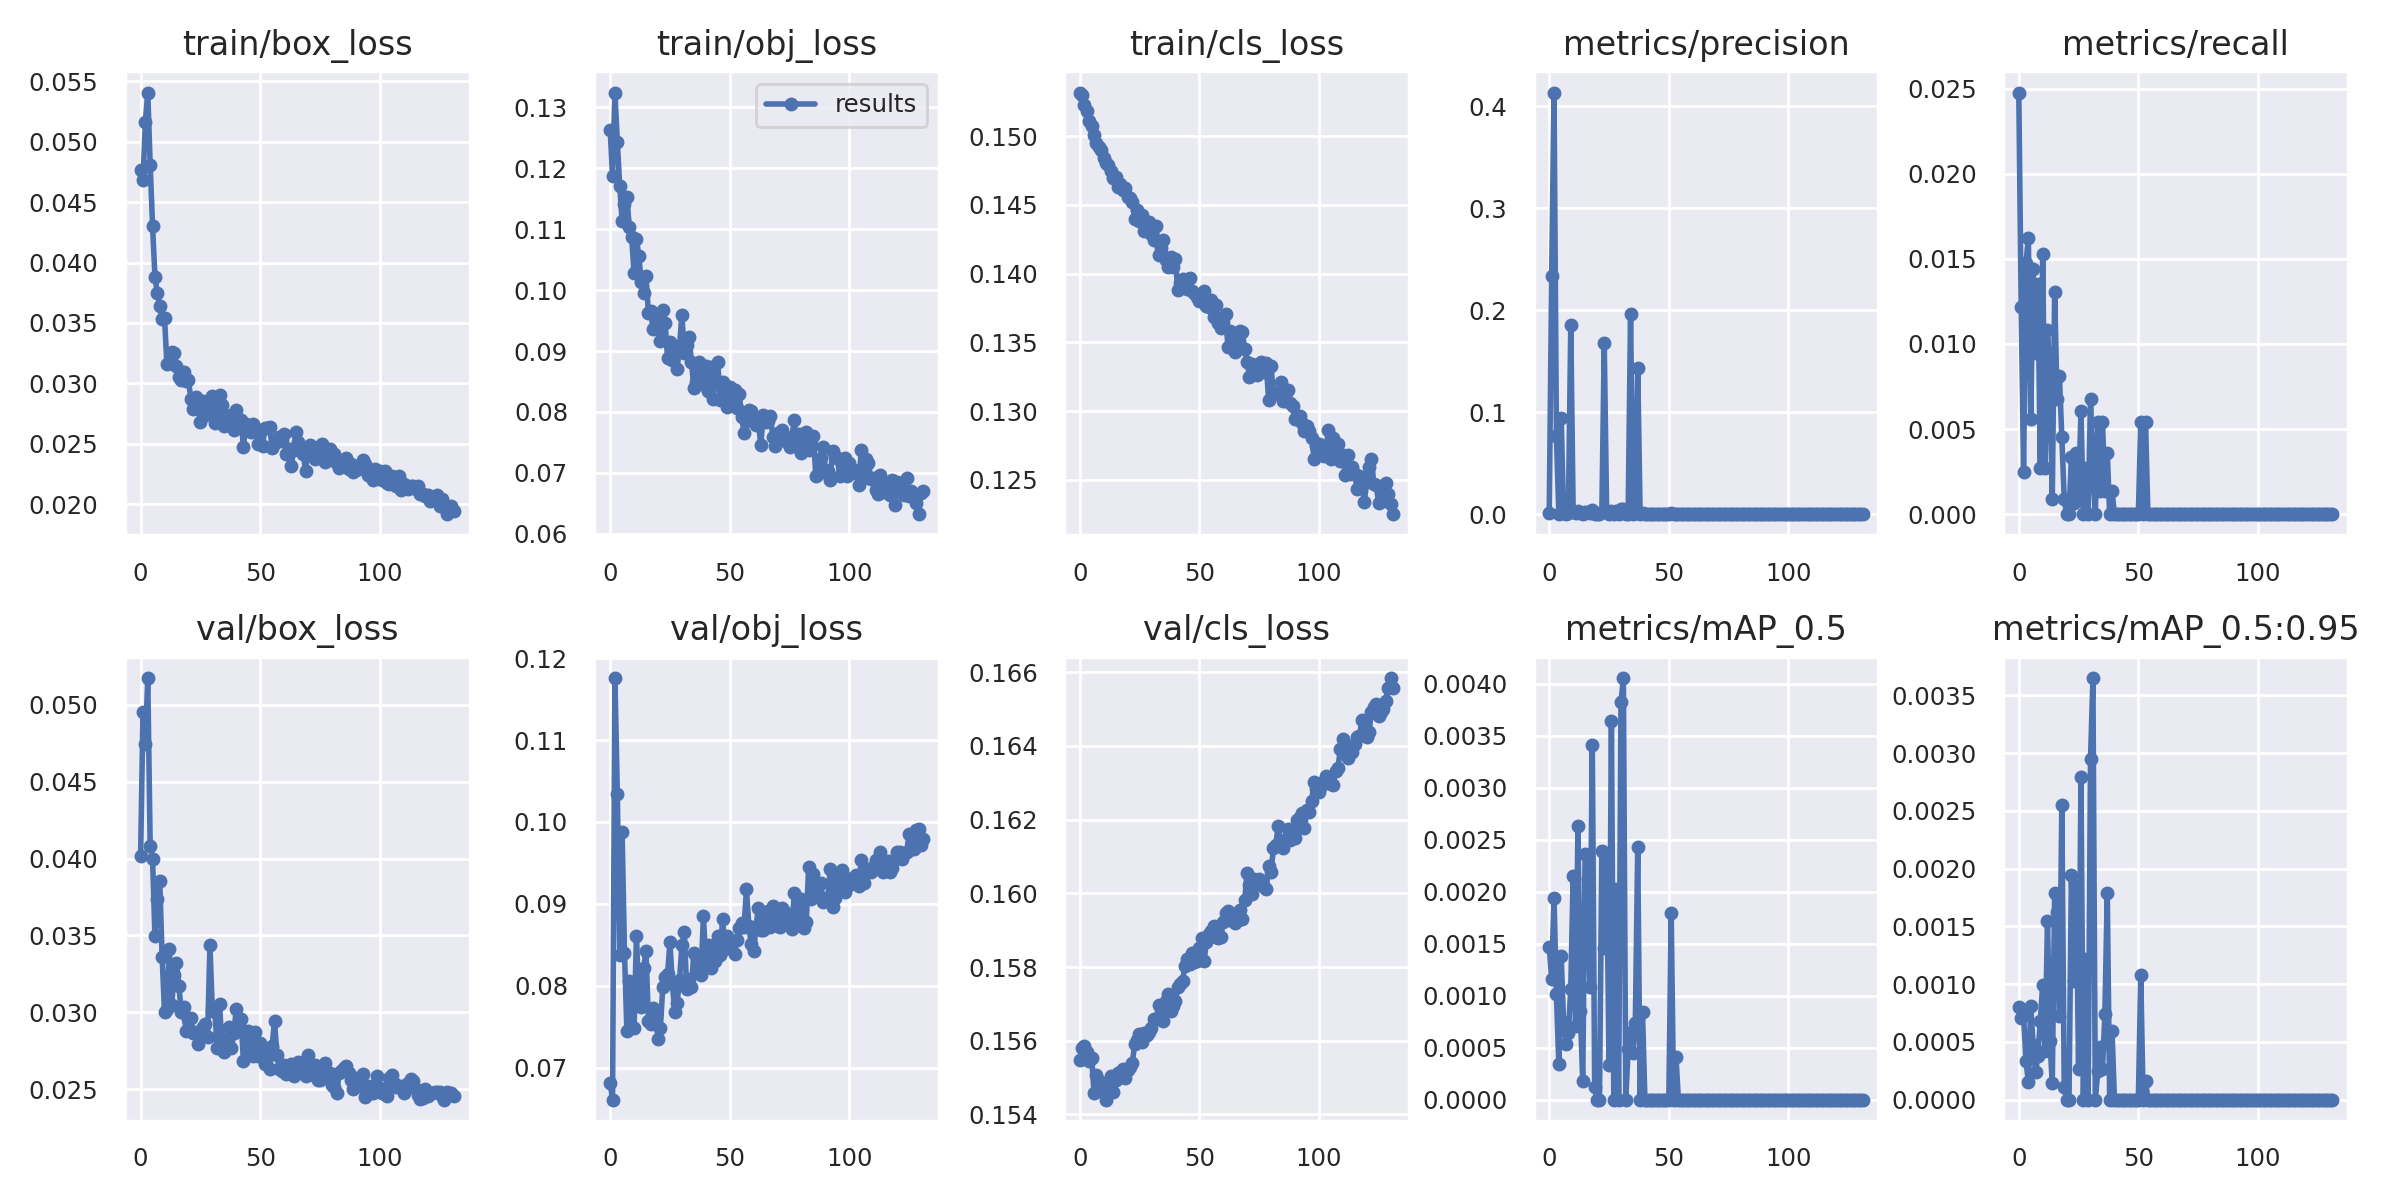

The data file committed next to this chart (first rows):
epoch, train/box_loss, train/obj_loss, train/cls_loss, metrics/precision, metrics/recall, metrics/mAP_0.5, metrics/mAP_0.5:0.95, val/box_loss, val/obj_loss, val/cls_loss, x/lr0, x/lr1, x/lr2
0, 0.04768, 0.1263, 0.1532, 0.001136, 0.02477, 0.001473, 0.0008065, 0.04014, 0.06819, 0.1555, 0.003246, 0.003246, 0.07079
1, 0.04686, 0.1187, 0.153, 0.2334, 0.01216, 0.001166, 0.0007051, 0.04955, 0.0661, 0.1558, 0.006535, 0.006535, 0.04075
2, 0.05166, 0.1324, 0.1523, 0.4133, 0.002471, 0.00194, 0.0007299, 0.04744, 0.1176, 0.1558, 0.009781, 0.009781, 0.01066
3, 0.05407, 0.1243, 0.1518, 0.07664, 0.01477, 0.001015, 0.0003352, 0.05174, 0.1034, 0.1557, 0.009802, 0.009802, 0.009802
4, 0.04809, 0.1171, 0.1511, 0.0003242, 0.01622, 0.0003448, 0.0001548, 0.04081, 0.08381, 0.1555, 0.009802, 0.009802, 0.009802
5, 0.04304, 0.1113, 0.1507, 0.09379, 0.005617, 0.001378, 0.0008119, 0.03998, 0.09878, 0.1555, 0.009736, 0.009736, 0.009736
6, 0.03881, 0.1142, 0.1501, 0.0007181, 0.01441, 0.0007449, 0.0004773, 0.03493, 0.08401, 0.1546, 0.00967, 0.00967, 0.00967
7, 0.03749, 0.1152, 0.1495, 0.0005421, 0.009459, 0.0005362, 0.000239, 0.03734, 0.07454, 0.1551, 0.009604, 0.009604, 0.009604
8, 0.03644, 0.1104, 0.1492, 0.0006522, 0.01351, 0.0006395, 0.0003806, 0.03855, 0.08063, 0.1549, 0.009538, 0.009538, 0.009538
9, 0.03532, 0.1087, 0.149, 0.185, 0.002703, 0.001065, 0.0006827, 0.03362, 0.07492, 0.1547, 0.009472, 0.009472, 0.009472
10, 0.03544, 0.1028, 0.1484, 0.002193, 0.01532, 0.002156, 0.0009934, 0.03004, 0.0749, 0.1546, 0.009406, 0.009406, 0.009406
11, 0.03157, 0.1085, 0.148, 0.0006757, 0.002703, 0.0007074, 0.0004245, 0.03024, 0.08607, 0.1544, 0.00934, 0.00934, 0.00934
12, 0.03169, 0.1055, 0.1479, 0.002756, 0.01081, 0.002629, 0.001546, 0.0341, 0.07832, 0.1549, 0.009274, 0.009274, 0.009274
13, 0.03259, 0.1013, 0.1475, 0.000991, 0.008108, 0.0008536, 0.0005122, 0.03045, 0.07741, 0.155, 0.009208, 0.009208, 0.009208
14, 0.03253, 0.09949, 0.1469, 0.0003003, 0.0009009, 0.0001781, 0.0001425, 0.0324, 0.08215, 0.1546, 0.009142, 0.009142, 0.009142
15, 0.03144, 0.1023, 0.147, 0.0024, 0.01306, 0.002361, 0.001791, 0.03323, 0.08419, 0.1549, 0.009076, 0.009076, 0.009076
16, 0.03055, 0.0963, 0.1463, 0.002117, 0.006757, 0.00212, 0.001625, 0.03174, 0.07575, 0.1551, 0.00901, 0.00901, 0.00901
17, 0.03026, 0.09661, 0.1465, 0.001339, 0.008108, 0.00108, 0.0007289, 0.03, 0.07531, 0.1552, 0.008944, 0.008944, 0.008944
18, 0.03092, 0.09358, 0.1461, 0.003784, 0.004504, 0.003415, 0.002552, 0.03036, 0.07729, 0.1552, 0.008878, 0.008878, 0.008878
19, 0.03017, 0.09491, 0.1462, 0.0001931, 0.0009009, 0.0001179, 0.0001061, 0.02876, 0.0766, 0.155, 0.008812, 0.008812, 0.008812
20, 0.03026, 0.0938, 0.1456, 0, 0, 0, 0, 0.02957, 0.07355, 0.1552, 0.008746, 0.008746, 0.008746
21, 0.02874, 0.09172, 0.1455, 0, 0, 0, 0, 0.02962, 0.07484, 0.1553, 0.00868, 0.00868, 0.00868
22, 0.02787, 0.09678, 0.1452, 0.001952, 0.003378, 0.00239, 0.001948, 0.02866, 0.07981, 0.1554, 0.008614, 0.008614, 0.008614
23, 0.02889, 0.09459, 0.144, 0.1674, 0.0006757, 0.001464, 0.001025, 0.0287, 0.08112, 0.1559, 0.008548, 0.008548, 0.008548
24, 0.02803, 0.08877, 0.1446, 0.00304, 0.003604, 0.002317, 0.001854, 0.02796, 0.08142, 0.156, 0.008482, 0.008482, 0.008482
25, 0.02676, 0.09144, 0.1438, 0.0005405, 0.0009009, 0.0003376, 0.0002701, 0.02856, 0.0853, 0.1562, 0.008416, 0.008416, 0.008416
26, 0.02857, 0.08849, 0.1442, 0.003398, 0.006081, 0.003641, 0.002789, 0.02903, 0.08032, 0.156, 0.00835, 0.00835, 0.00835
27, 0.02737, 0.09019, 0.1431, 0, 0, 0, 0, 0.02922, 0.07684, 0.1562, 0.008284, 0.008284, 0.008284
28, 0.02843, 0.0871, 0.1433, 0.002703, 0.002703, 0.002027, 0.001216, 0.02838, 0.07795, 0.1562, 0.008218, 0.008218, 0.008218
29, 0.02767, 0.09078, 0.1438, 0, 0, 0, 0, 0.0344, 0.08066, 0.1562, 0.008152, 0.008152, 0.008152
30, 0.02893, 0.09593, 0.1429, 0.00473, 0.006757, 0.003823, 0.002951, 0.03006, 0.08492, 0.1563, 0.008086, 0.008086, 0.008086
31, 0.02668, 0.08974, 0.1424, 0.005405, 0.002703, 0.004054, 0.003649, 0.03019, 0.08658, 0.1566, 0.00802, 0.00802, 0.00802
32, 0.02763, 0.09095, 0.1435, 0, 0, 0, 0, 0.02765, 0.07961, 0.1566, 0.007954, 0.007954, 0.007954
33, 0.02901, 0.09231, 0.1414, 0.0003604, 0.005405, 0.0004889, 0.0002445, 0.03052, 0.08081, 0.157, 0.007888, 0.007888, 0.007888
34, 0.02817, 0.08827, 0.1418, 0.1963, 0.001351, 0.0006469, 0.0004528, 0.02796, 0.0799, 0.1567, 0.007822, 0.007822, 0.007822
35, 0.02644, 0.08387, 0.1424, 0.0004505, 0.005405, 0.0004482, 0.0002689, 0.02738, 0.08397, 0.1565, 0.007756, 0.007756, 0.007756
36, 0.02732, 0.08497, 0.141, 0.001081, 0.001351, 0.0007419, 0.0007419, 0.02835, 0.08361, 0.1571, 0.00769, 0.00769, 0.00769
37, 0.02667, 0.08825, 0.1404, 0.1437, 0.003622, 0.002431, 0.001791, 0.02902, 0.08232, 0.1573, 0.007624, 0.007624, 0.007624
38, 0.02739, 0.08457, 0.1412, 0, 0, 0, 0, 0.02767, 0.08127, 0.1568, 0.007558, 0.007558, 0.007558
39, 0.02618, 0.0862, 0.1405, 0.001351, 0.001351, 0.0008446, 0.0005912, 0.02865, 0.08854, 0.1569, 0.007492, 0.007492, 0.007492
40, 0.02775, 0.08748, 0.1411, 0, 0, 0, 0, 0.03021, 0.08264, 0.1571, 0.007426, 0.007426, 0.007426
41, 0.02652, 0.08351, 0.1388, 0, 0, 0, 0, 0.02923, 0.08493, 0.1575, 0.00736, 0.00736, 0.00736
42, 0.02695, 0.08739, 0.1393, 0, 0, 0, 0, 0.02959, 0.08222, 0.1575, 0.007294, 0.007294, 0.007294
43, 0.02476, 0.08218, 0.1396, 0, 0, 0, 0, 0.02683, 0.08503, 0.1576, 0.007228, 0.007228, 0.007228
44, 0.02659, 0.08539, 0.1391, 0, 0, 0, 0, 0.02868, 0.08298, 0.158, 0.007162, 0.007162, 0.007162
45, 0.02617, 0.0882, 0.1389, 0, 0, 0, 0, 0.02881, 0.08605, 0.1582, 0.007096, 0.007096, 0.007096
46, 0.02598, 0.08204, 0.1397, 0, 0, 0, 0, 0.02721, 0.08376, 0.1581, 0.00703, 0.00703, 0.00703
47, 0.02661, 0.08497, 0.1387, 0, 0, 0, 0, 0.02714, 0.08812, 0.1584, 0.006964, 0.006964, 0.006964
48, 0.02629, 0.08175, 0.1386, 0, 0, 0, 0, 0.02868, 0.08445, 0.1581, 0.006898, 0.006898, 0.006898
49, 0.02497, 0.08086, 0.1383, 0, 0, 0, 0, 0.02714, 0.08608, 0.1582, 0.006832, 0.006832, 0.006832
50, 0.02609, 0.08402, 0.138, 0, 0, 0, 0, 0.02798, 0.08505, 0.1585, 0.006766, 0.006766, 0.006766
51, 0.02485, 0.08151, 0.1381, 0.001351, 0.005405, 0.001793, 0.001076, 0.02759, 0.08538, 0.1588, 0.0067, 0.0067, 0.0067
52, 0.0263, 0.08359, 0.1388, 0, 0, 0, 0, 0.02665, 0.08384, 0.1582, 0.006634, 0.006634, 0.006634
53, 0.0263, 0.08065, 0.1376, 0.0004158, 0.005405, 0.0004137, 0.0001655, 0.02759, 0.08562, 0.1587, 0.006568, 0.006568, 0.006568
54, 0.02636, 0.08292, 0.1376, 0, 0, 0, 0, 0.02629, 0.08709, 0.1589, 0.006502, 0.006502, 0.006502
55, 0.02466, 0.07922, 0.1381, 0, 0, 0, 0, 0.02782, 0.08771, 0.159, 0.006436, 0.006436, 0.006436
56, 0.02503, 0.07647, 0.1368, 0, 0, 0, 0, 0.02943, 0.08722, 0.1591, 0.00637, 0.00637, 0.00637
57, 0.02521, 0.07844, 0.1377, 0, 0, 0, 0, 0.02721, 0.09178, 0.1588, 0.006304, 0.006304, 0.006304
58, 0.02552, 0.08025, 0.1364, 0, 0, 0, 0, 0.02628, 0.0873, 0.1588, 0.006238, 0.006238, 0.006238
59, 0.0252, 0.08014, 0.1361, 0, 0, 0, 0, 0.0262, 0.08508, 0.1588, 0.006172, 0.006172, 0.006172
... 72 more rows
